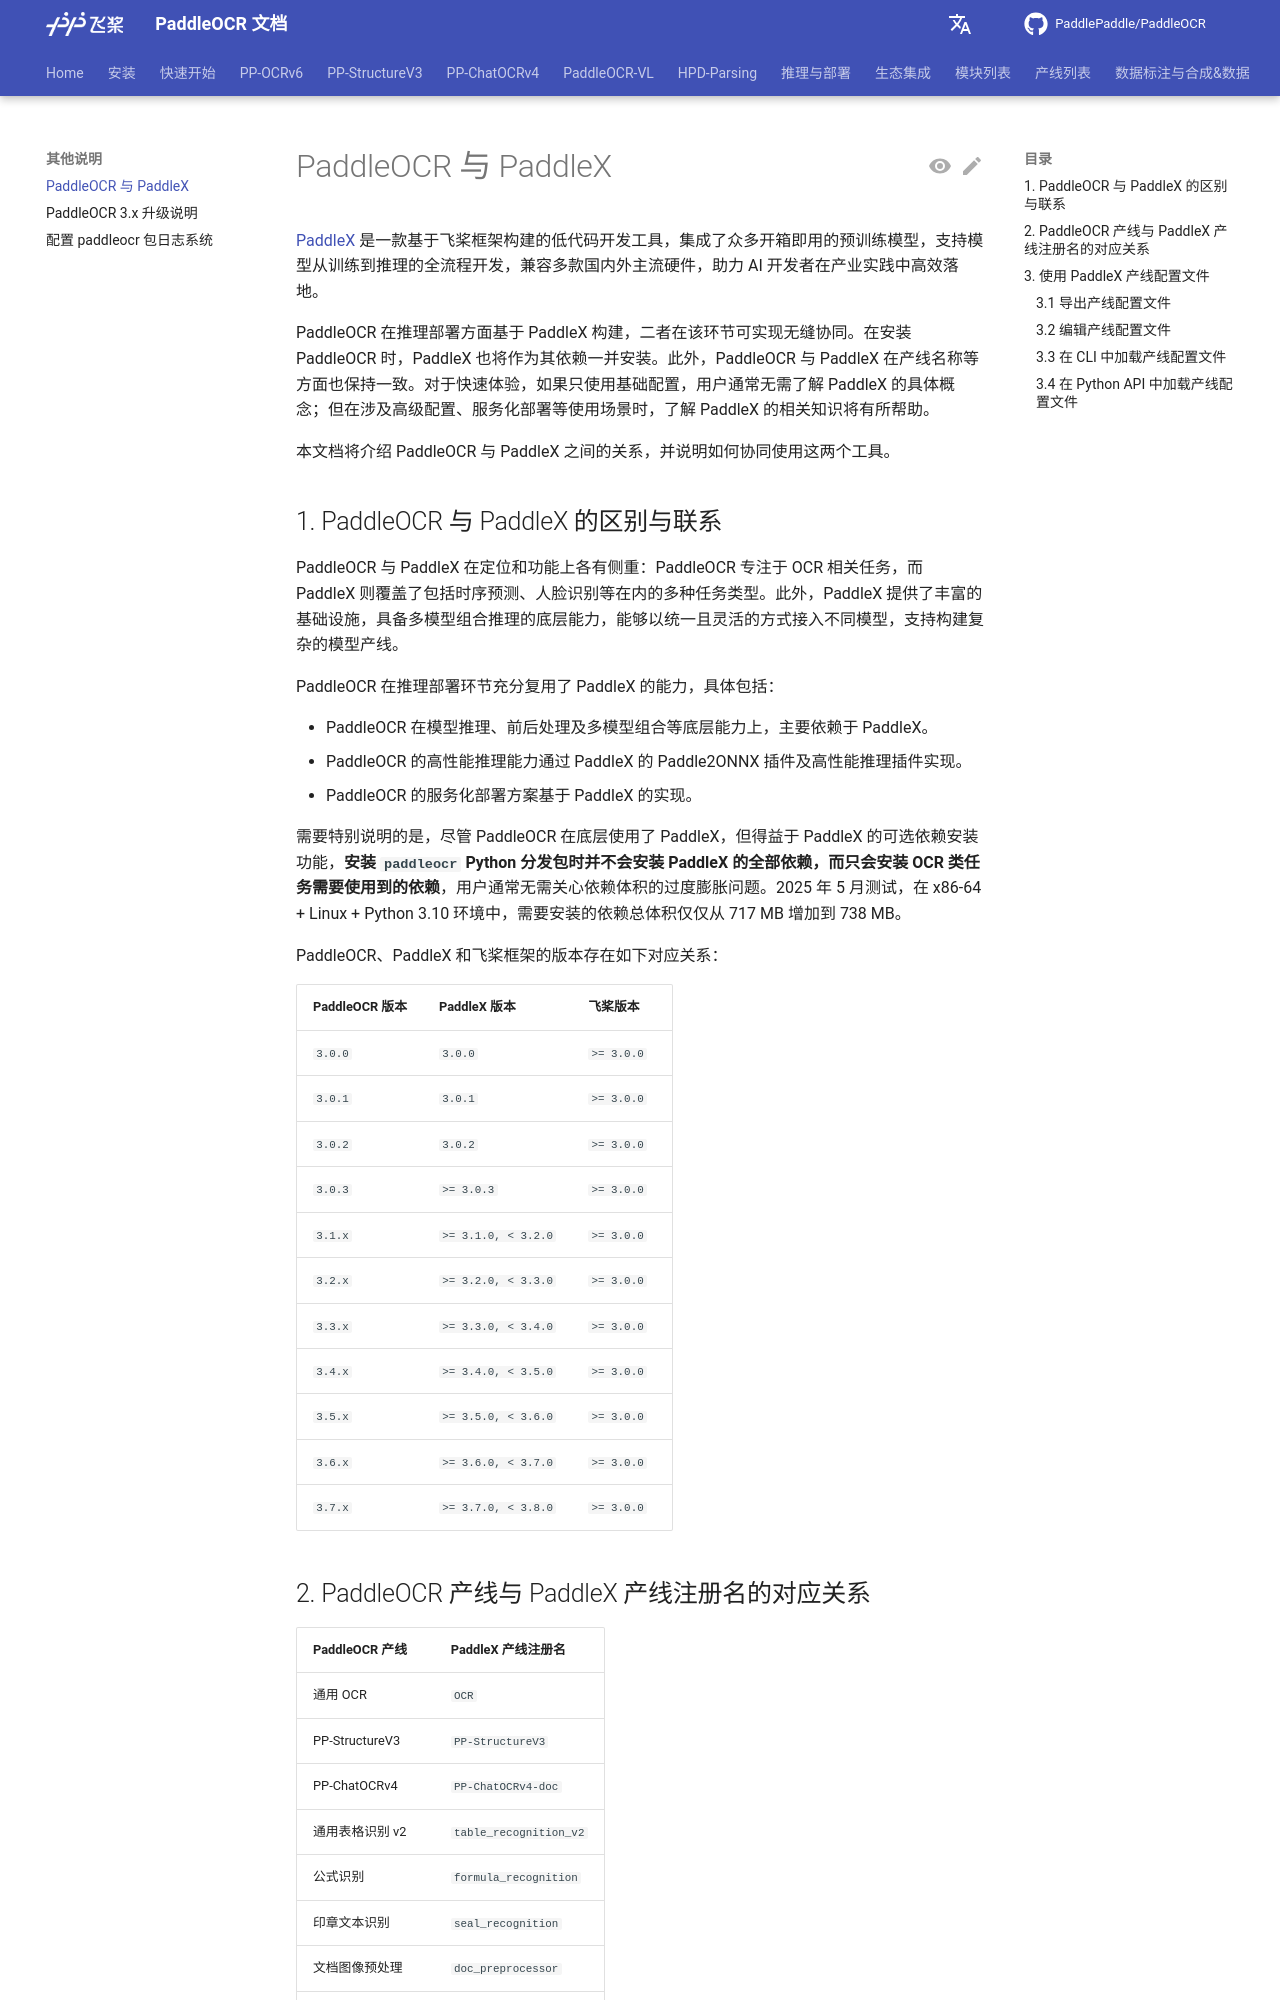

repository: KyleWhyet/dsh-u-20261026-paddlepaddle__paddleocr · page: main/version3.x/paddleocr_and_paddlex.html · generator: mkdocs

---
comments: true
---

# PaddleOCR 与 PaddleX

[PaddleX](https://github.com/PaddlePaddle/PaddleX) 是一款基于飞桨框架构建的低代码开发工具，集成了众多开箱即用的预训练模型，支持模型从训练到推理的全流程开发，兼容多款国内外主流硬件，助力 AI 开发者在产业实践中高效落地。

PaddleOCR 在推理部署方面基于 PaddleX 构建，二者在该环节可实现无缝协同。在安装 PaddleOCR 时，PaddleX 也将作为其依赖一并安装。此外，PaddleOCR 与 PaddleX 在产线名称等方面也保持一致。对于快速体验，如果只使用基础配置，用户通常无需了解 PaddleX 的具体概念；但在涉及高级配置、服务化部署等使用场景时，了解 PaddleX 的相关知识将有所帮助。

本文档将介绍 PaddleOCR 与 PaddleX 之间的关系，并说明如何协同使用这两个工具。

## 1. PaddleOCR 与 PaddleX 的区别与联系

PaddleOCR 与 PaddleX 在定位和功能上各有侧重：PaddleOCR 专注于 OCR 相关任务，而 PaddleX 则覆盖了包括时序预测、人脸识别等在内的多种任务类型。此外，PaddleX 提供了丰富的基础设施，具备多模型组合推理的底层能力，能够以统一且灵活的方式接入不同模型，支持构建复杂的模型产线。

PaddleOCR 在推理部署环节充分复用了 PaddleX 的能力，具体包括：

- PaddleOCR 在模型推理、前后处理及多模型组合等底层能力上，主要依赖于 PaddleX。
- PaddleOCR 的高性能推理能力通过 PaddleX 的 Paddle2ONNX 插件及高性能推理插件实现。
- PaddleOCR 的服务化部署方案基于 PaddleX 的实现。

需要特别说明的是，尽管 PaddleOCR 在底层使用了 PaddleX，但得益于 PaddleX 的可选依赖安装功能，**安装 `paddleocr` Python 分发包时并不会安装 PaddleX 的全部依赖，而只会安装 OCR 类任务需要使用到的依赖**，用户通常无需关心依赖体积的过度膨胀问题。2025 年 5 月测试，在 x86-64 + Linux + Python 3.10 环境中，需要安装的依赖总体积仅仅从 717 MB 增加到 738 MB。

PaddleOCR、PaddleX 和飞桨框架的版本存在如下对应关系：

| PaddleOCR 版本 | PaddleX 版本 | 飞桨版本 |
| --- | --- | --- |
| `3.0.0` | `3.0.0` | `>= 3.0.0` |
| `3.0.1` | `3.0.1` | `>= 3.0.0` |
| `3.0.2` | `3.0.2` | `>= 3.0.0` |
| `3.0.3` | `>= 3.0.3` | `>= 3.0.0` |
| `3.1.x` | `>= 3.1.0, < 3.2.0` | `>= 3.0.0` |
| `3.2.x` | `>= 3.2.0, < 3.3.0` | `>= 3.0.0` |
| `3.3.x` | `>= 3.3.0, < 3.4.0` | `>= 3.0.0` |
| `3.4.x` | `>= 3.4.0, < 3.5.0` | `>= 3.0.0` |
| `3.5.x` | `>= 3.5.0, < 3.6.0` | `>= 3.0.0` |
| `3.6.x` | `>= 3.6.0, < 3.7.0` | `>= 3.0.0` |
| `3.7.x` | `>= 3.7.0, < 3.8.0` | `>= 3.0.0` |
